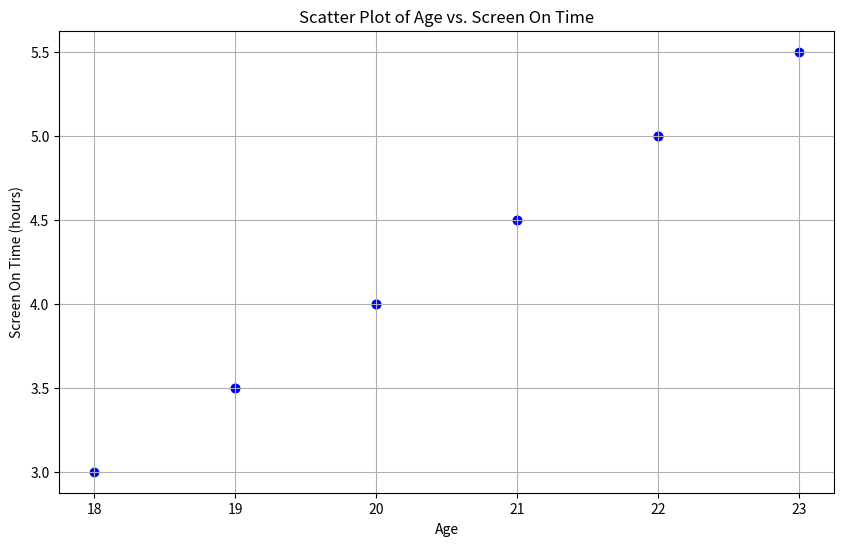

Here is the Python script that generated this plot: (Note: this script raises an exception after producing the figure.)
# Import necessary libraries
import matplotlib.pyplot as plt
import numpy as np

# Sample data
ages = np.array([20, 22, 21, 19, 23, 20, 21, 18, 22, 19])
screen_on_time = np.array([4, 5, 4.5, 3.5, 5.5, 4, 4.5, 3, 5, 3.5])

# Create the scatter plot
plt.figure(figsize=(10,6))
plt.scatter(ages, screen_on_time, color='blue', marker='o')

# Add title and labels
plt.title('Scatter Plot of Age vs. Screen On Time')
plt.xlabel('Age')
plt.ylabel('Screen On Time (hours)')

# Add grid lines
plt.grid(True)

# Show the plot
plt.show()
plt.savefig('png_files/plot_ba25f2a2.png')